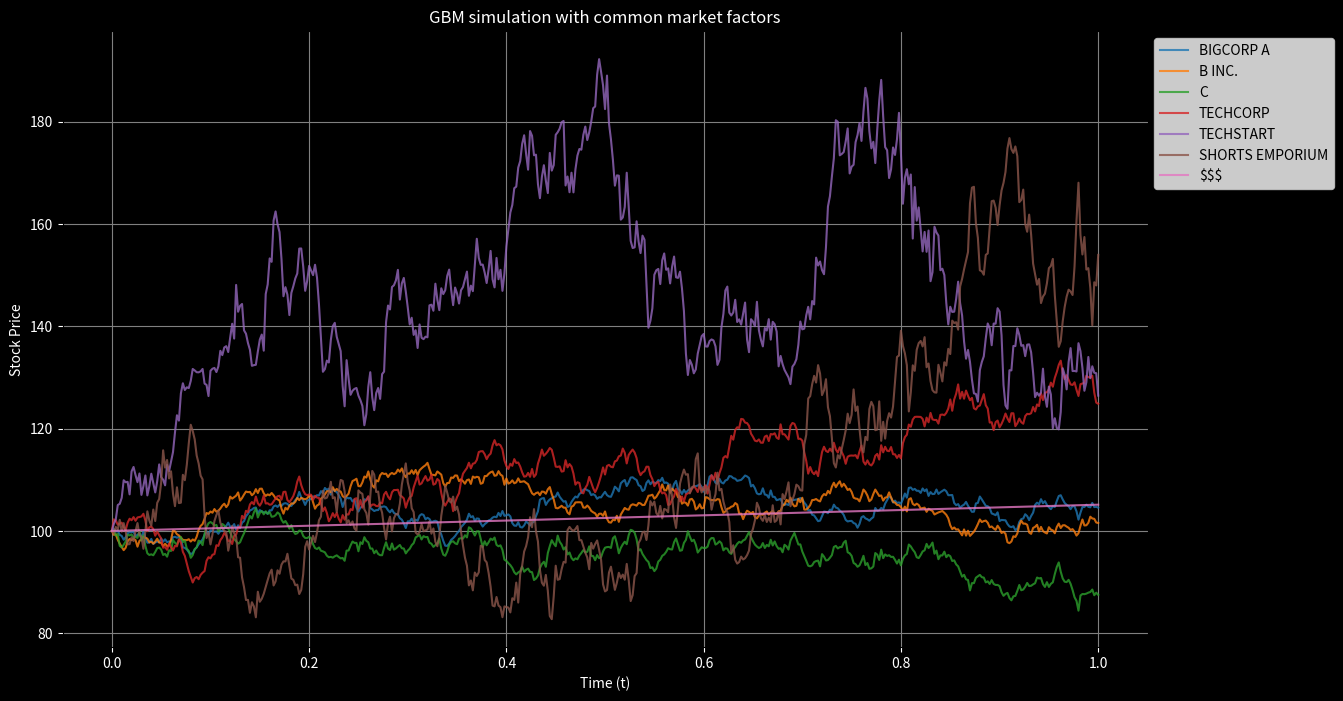
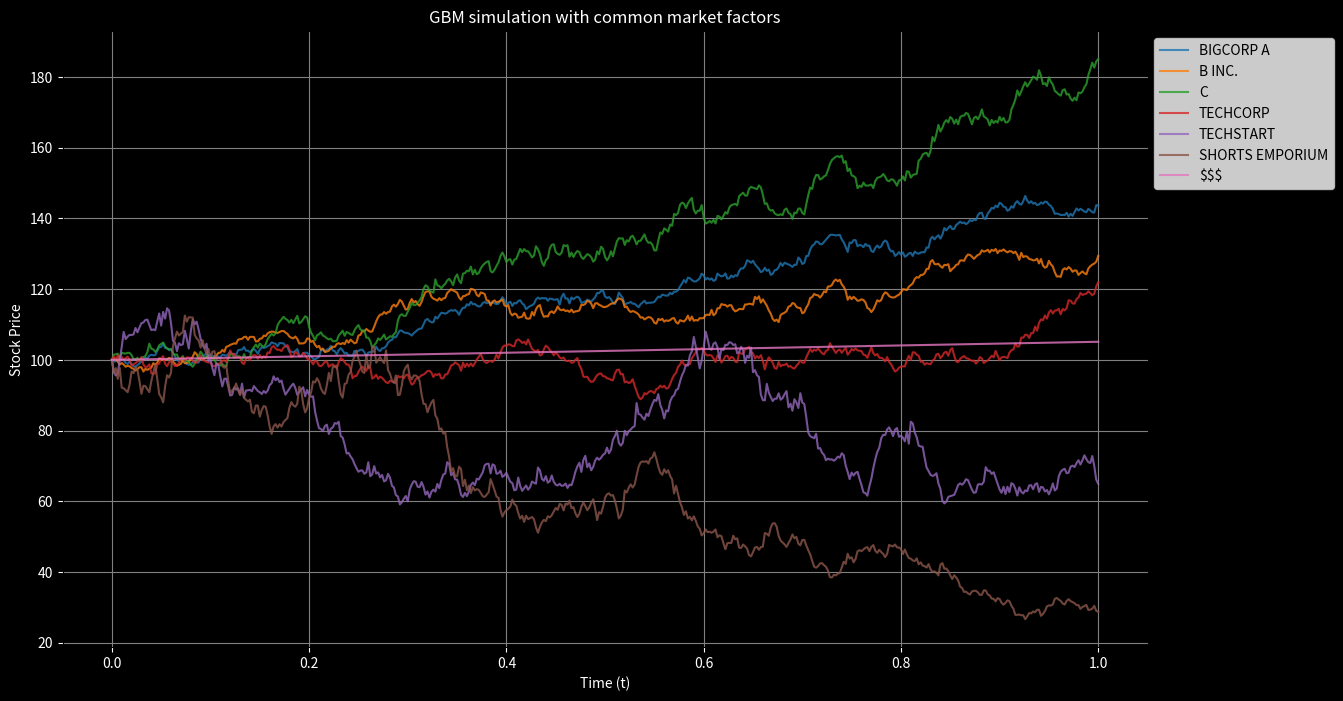
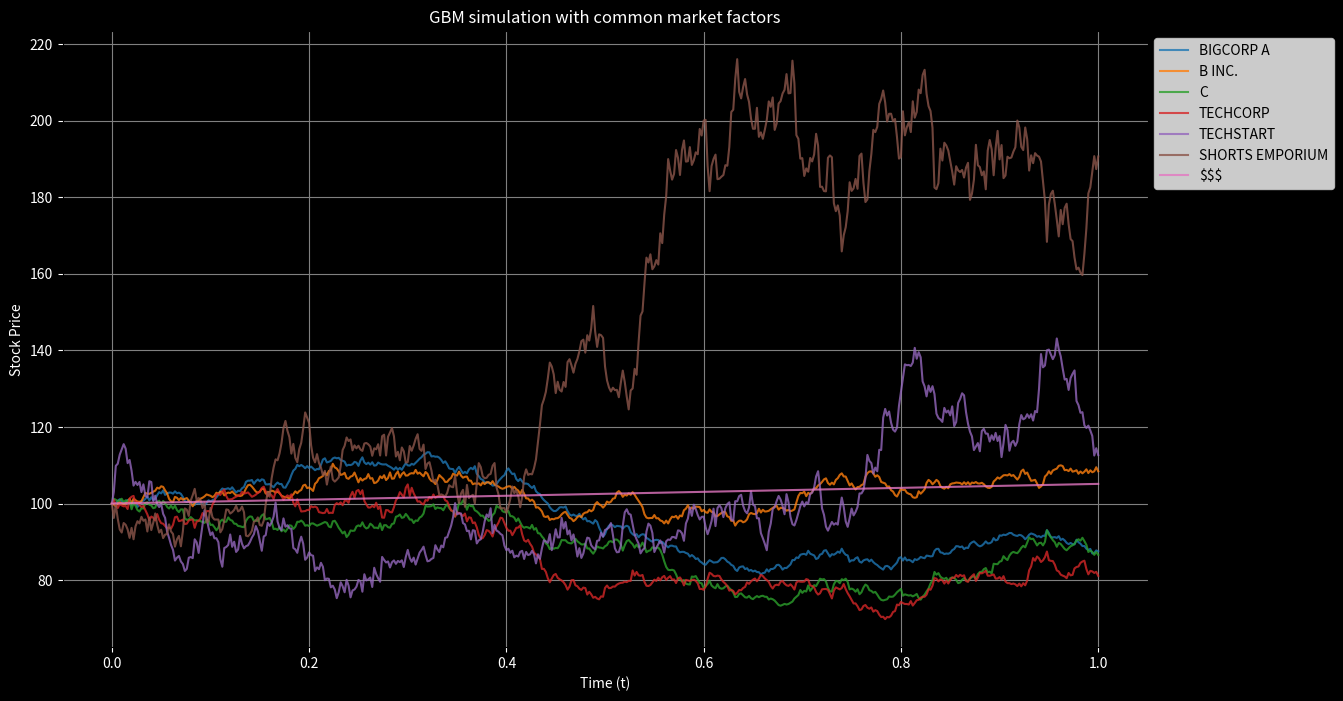
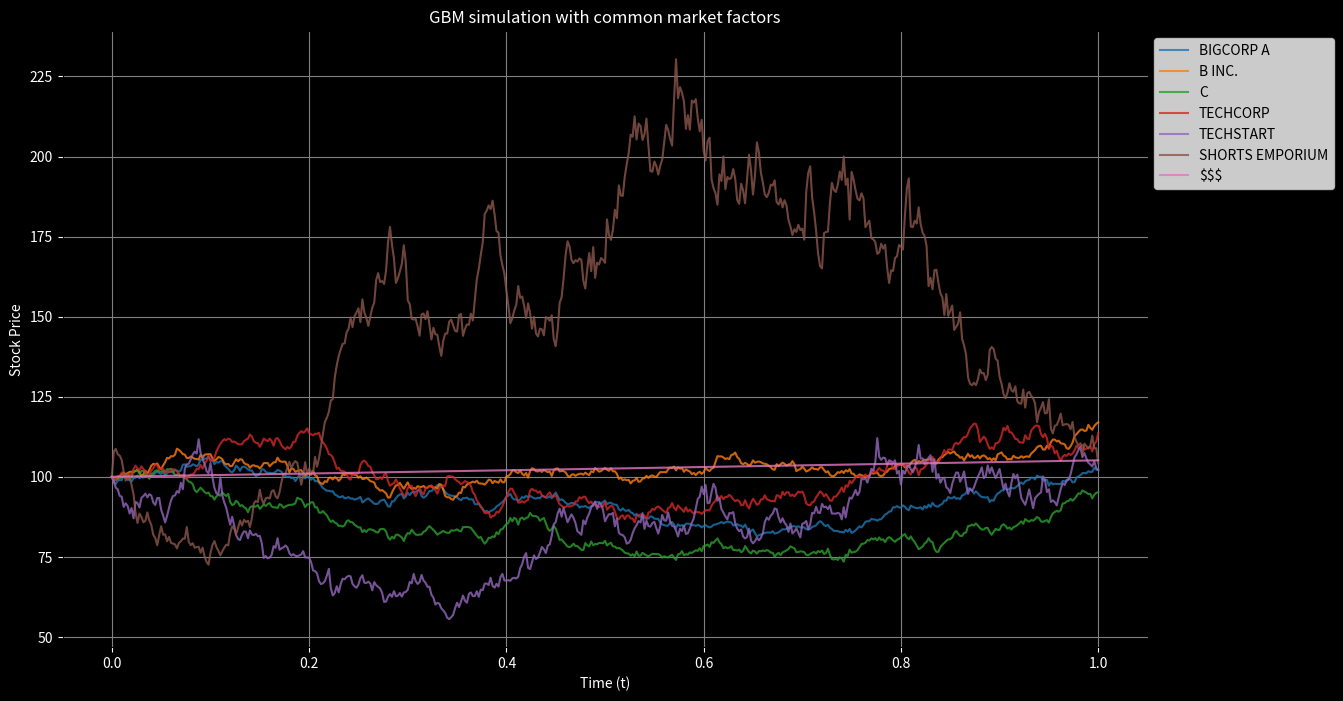
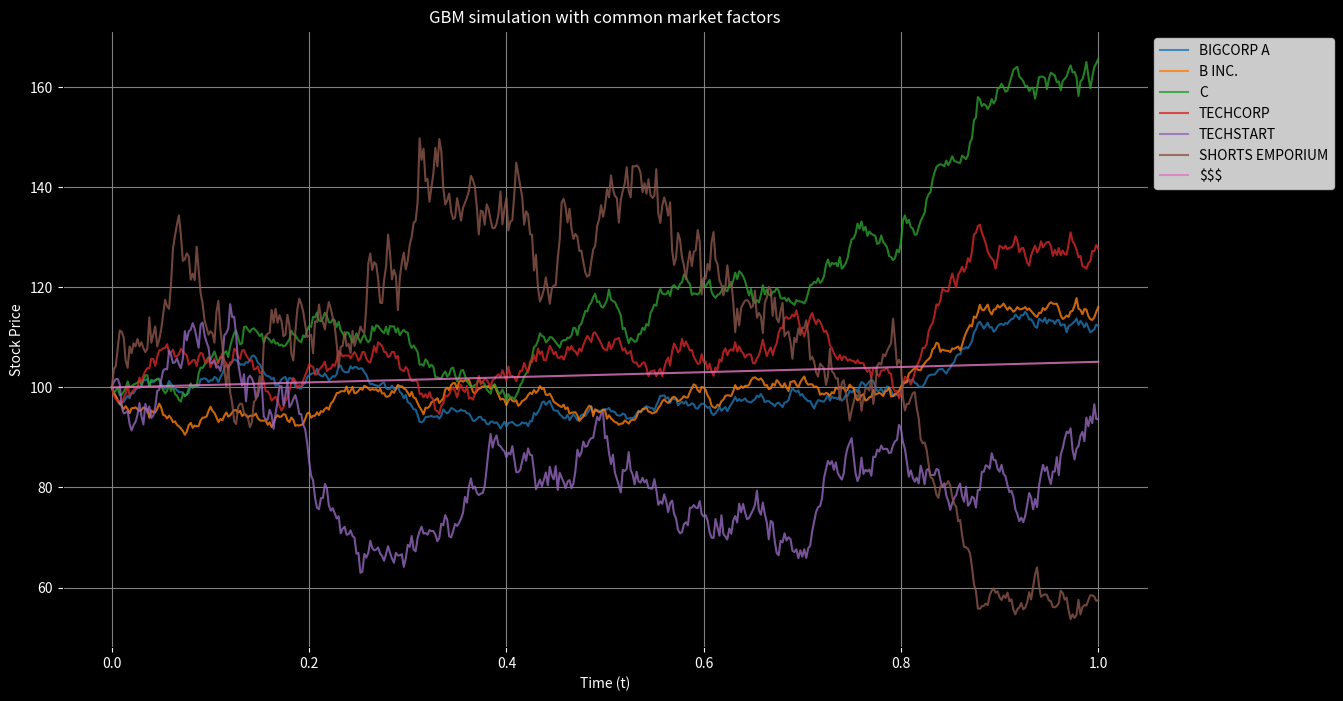
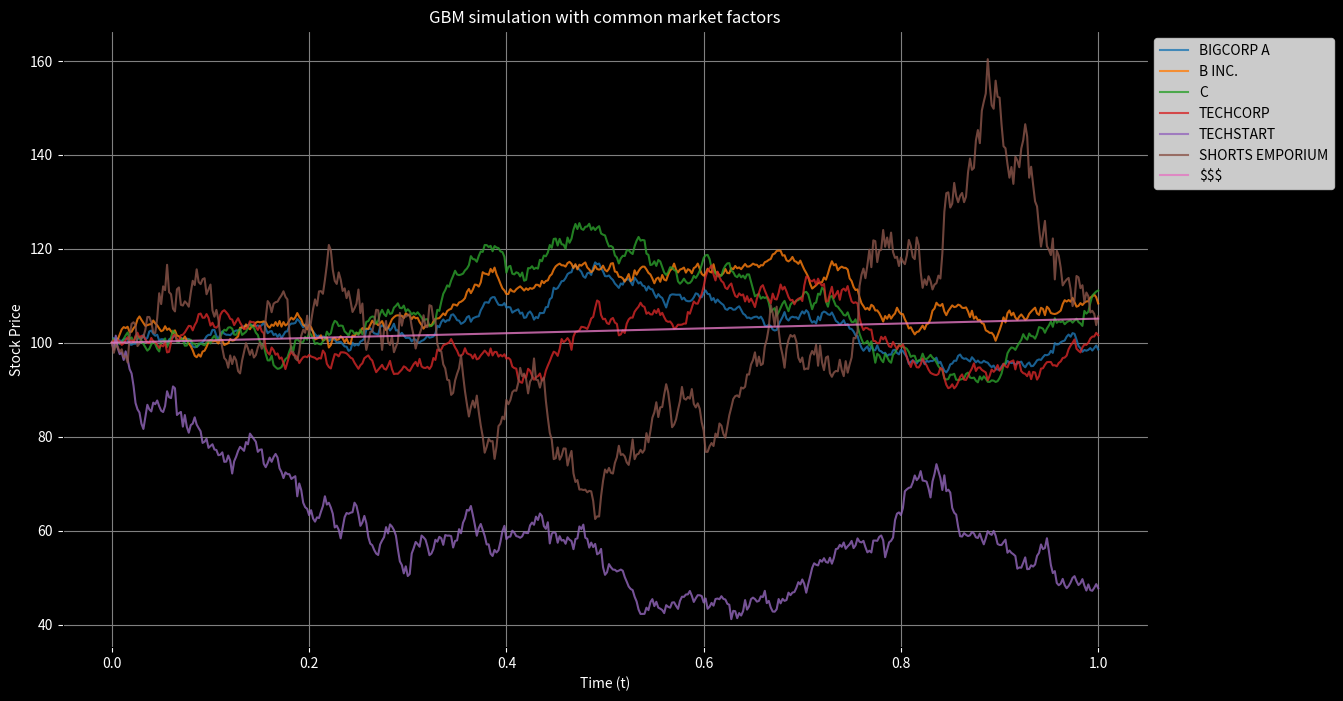
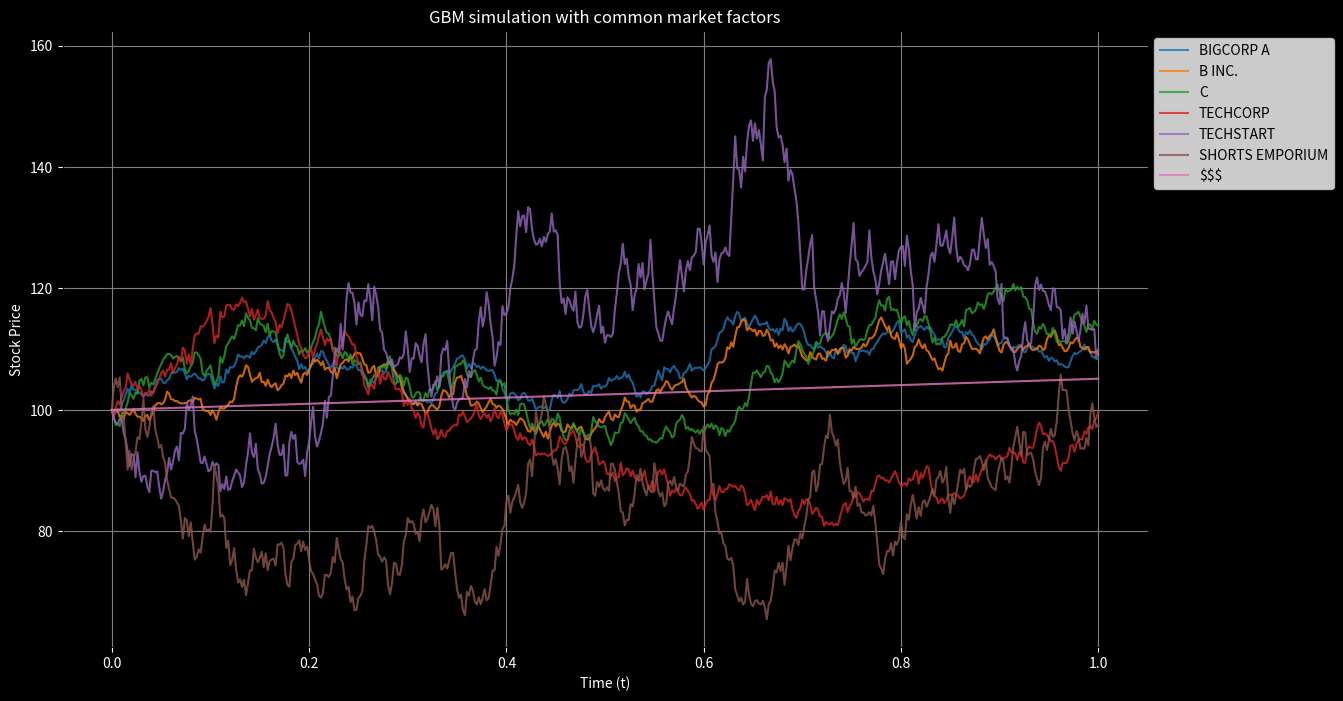
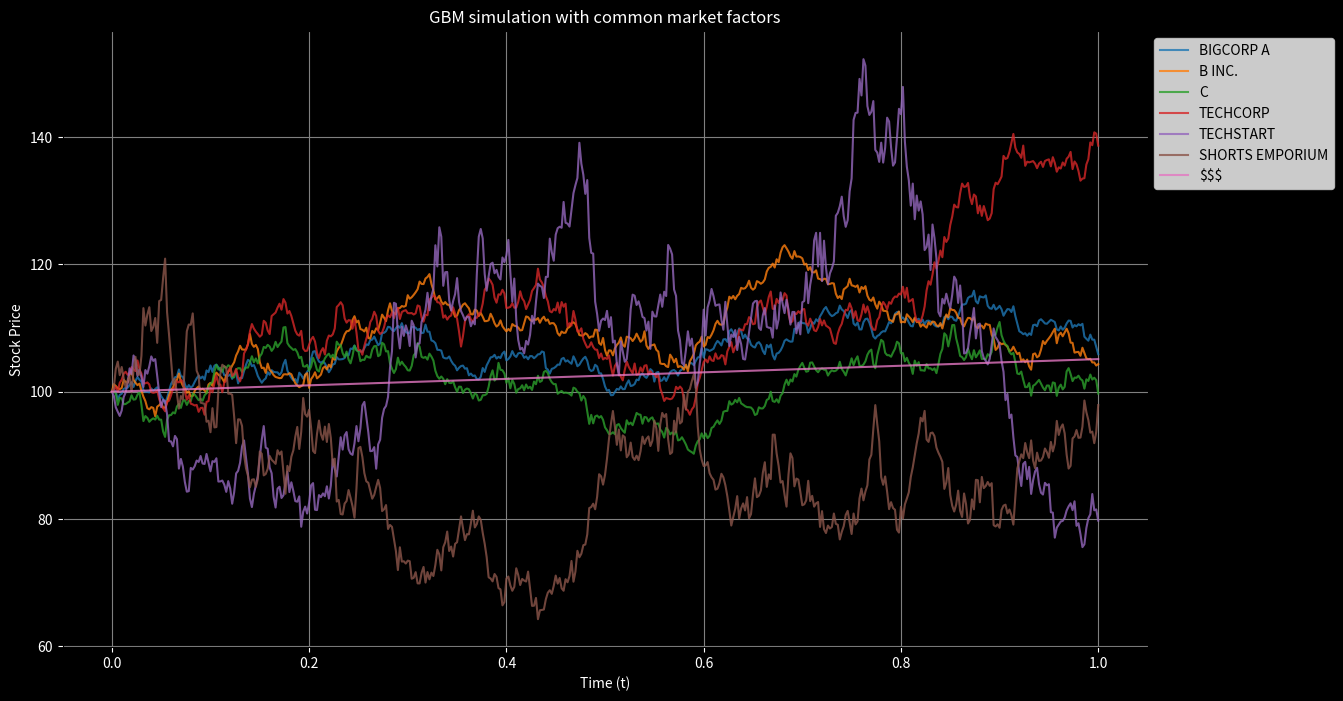
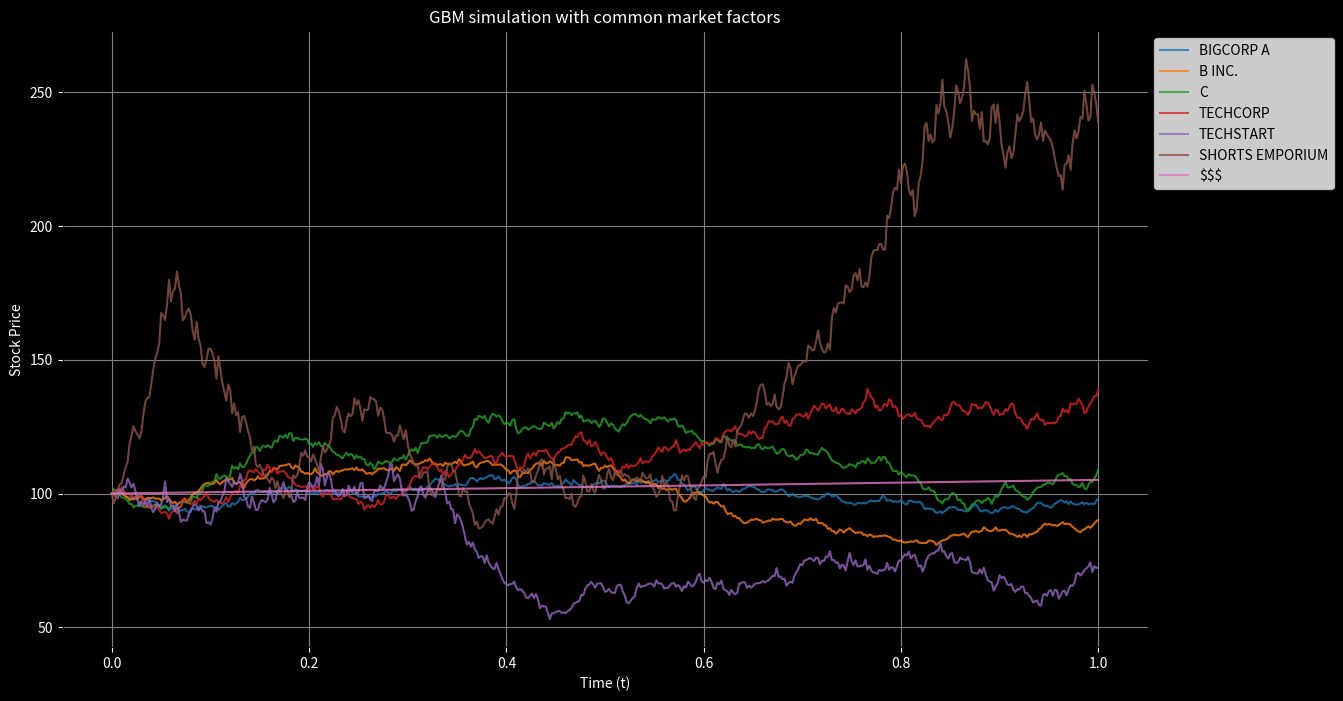
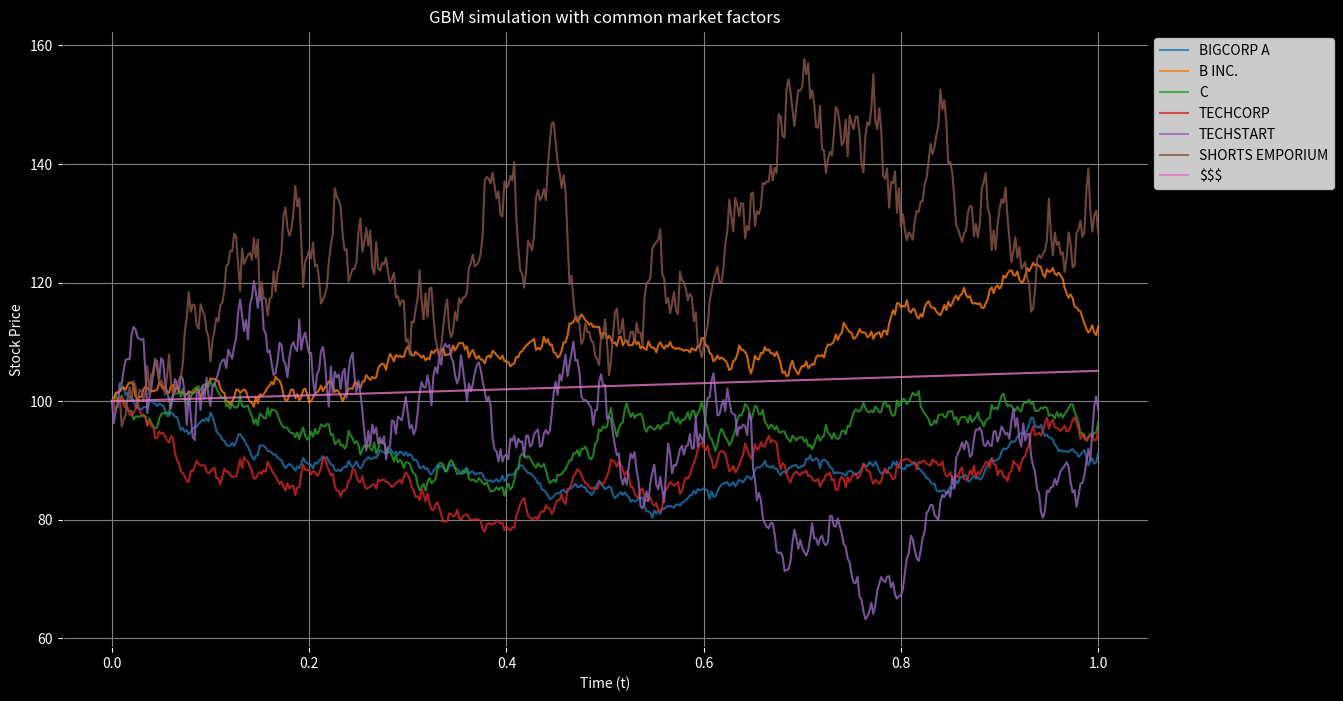

These figures' Python source, in order:
import numpy as np
import matplotlib.pyplot as plt


# Parameters
T = 1.0  # total time (e.g., 1 year)
stock_names = ['BIGCORP A', 'B INC.', 'C', 'TECHCORP', 'TECHSTART', 'SHORTS EMPORIUM', '$$$']
mu = np.array(
    [0.103, 0.1, 0.105, 0.11, 0.07, -0.03, 0.05]
)  # expected returns for each stock
sigma = np.array(
    [0.1, 0.125, 0.15,  0.15,  0.4,  0.2, 1e-9]
)  # volatilities for each stock
beta = np.array([
    [1.0,  0.9,  1.2,  0.8,  0.2, -4.8, 1e-9],
    [0.0, -0.1,  0.1,  0.5,  1.0, -1.2, 1e-9],
    [0.1,  0.0,  0.2,  0.4, -1.0, -0.4, 0.0]
])  # market factor sensitivities
num_factors, num_stocks = beta.shape
S0 = np.array([100, 100, 100, 100, 100, 100, 100])  # initial stock prices
sigma_M = np.array([0.1, 0.2, 0.3])  # volatilities of the market factors

N = 500  # number of time steps
num_samples = 10  # number of samples

if __name__ == '__main__':
    # Time step
    dt = T / N

    # Time array
    t = np.linspace(0, T, N+1)

    # Function to generate multiple stock paths influenced by common market factor
    def generate_stock_paths():
        # Generate common market factors
        M = np.array([np.cumsum(np.sqrt(dt) * sigma_M[i] *  np.random.randn(N)) for i in range(num_factors)])
        M = np.insert(M, 0, 0, axis=1)  # M(0) = 0
        
        stock_paths = []
        
        for i in range(num_stocks):
            W = np.cumsum(np.sqrt(dt) * np.random.randn(N))  # Idiosyncratic Wiener process
            W = np.insert(W, 0, 0)  # Insert W(0) = 0
            S = S0[i] * np.exp((mu[i] - 0.5 * sigma[i]**2) * t + sigma[i] * W + np.sum(beta[:, i].reshape(-1, 1) * M, axis=0))
            stock_paths.append(S)
        
        return np.array(stock_paths)

    samples = np.array([generate_stock_paths() for _ in range(num_samples)])

    strategies = {
        
        'riskfree': [0., 0., 0., 0., 0., 0., 1.], # min variance
        'safe    ': [0.015, 0.01, 0.006, 0.008, 0.002, 0.005, 0.953], # low variance (1e-5)
        'balanced': [0.377, 0.279, 0.091, 0.194, 0.022, 0.036, 0.], # med variance (0.01)
        'C_tech  ': [0., 0., 0.05, 0.95, 0., 0., 0.],  # high variance (0.05)
        'max_E   ': [0., 0., 0., 1., 0., 0., 0.] # max expectation
        
    }

    for strat_name, strat_weights in strategies.items():
        end_vals = [np.dot(strat_weights, stock_paths)[-1] for stock_paths in samples]
        print(f'{strat_name} payoffs: \t' + '\t'.join(f'${end_val:.2f}' for end_val in end_vals))

    for j in range(num_samples):

        # Plotting
        plt.figure(figsize=(14, 8))
        ax = plt.gca()
        ax.set_facecolor('black')  # Set plot background to black
        fig = plt.gcf()
        fig.patch.set_facecolor('black')  # Set figure background to black

        for i in range(num_stocks):
            plt.plot(t, samples[j][i], label=stock_names[i], alpha=0.8, linewidth=1.5)

        plt.title('GBM simulation with common market factors', color='white')
        plt.xlabel('Time (t)', color='white')
        plt.ylabel('Stock Price', color='white')
        plt.legend(loc='upper left', bbox_to_anchor=(1, 1), ncol=1)
        plt.grid(True, color='gray')
        ax.tick_params(colors='white')  # Change tick color to white
        
        plt.show()

    # weights = np.ones(num_stocks) / num_stocks  # equal weights for simplicity

    # # Expected values
    # expected_values = S0 * np.exp(mu * T)

    # # Effective expected value
    # effective_expected_value = np.sum(weights * expected_values)

    # # Covariance matrix
    # cov_matrix = np.zeros((num_stocks, num_stocks))
    # for i in range(num_stocks):
    #     for j in range(num_stocks):
    #         if i == j:
    #             cov_matrix[i, j] = sigma[i]**2 * S0[i]**2 * np.exp(2 * mu[i] * T)
    #         else:
    #             cov_matrix[i, j] = S0[i] * S0[j] * np.exp((mu[i] + mu[j]) * T) * np.sum(beta[:, i] * beta[:, j] * sigma_M**2 * T)

    # # Effective volatility
    # portfolio_variance = np.dot(weights, np.dot(cov_matrix, weights))
    # effective_volatility = np.sqrt(portfolio_variance)

    # print(f"Effective Expected Value: {effective_expected_value}")
    # print(f"Effective Volatility: {effective_volatility}")


